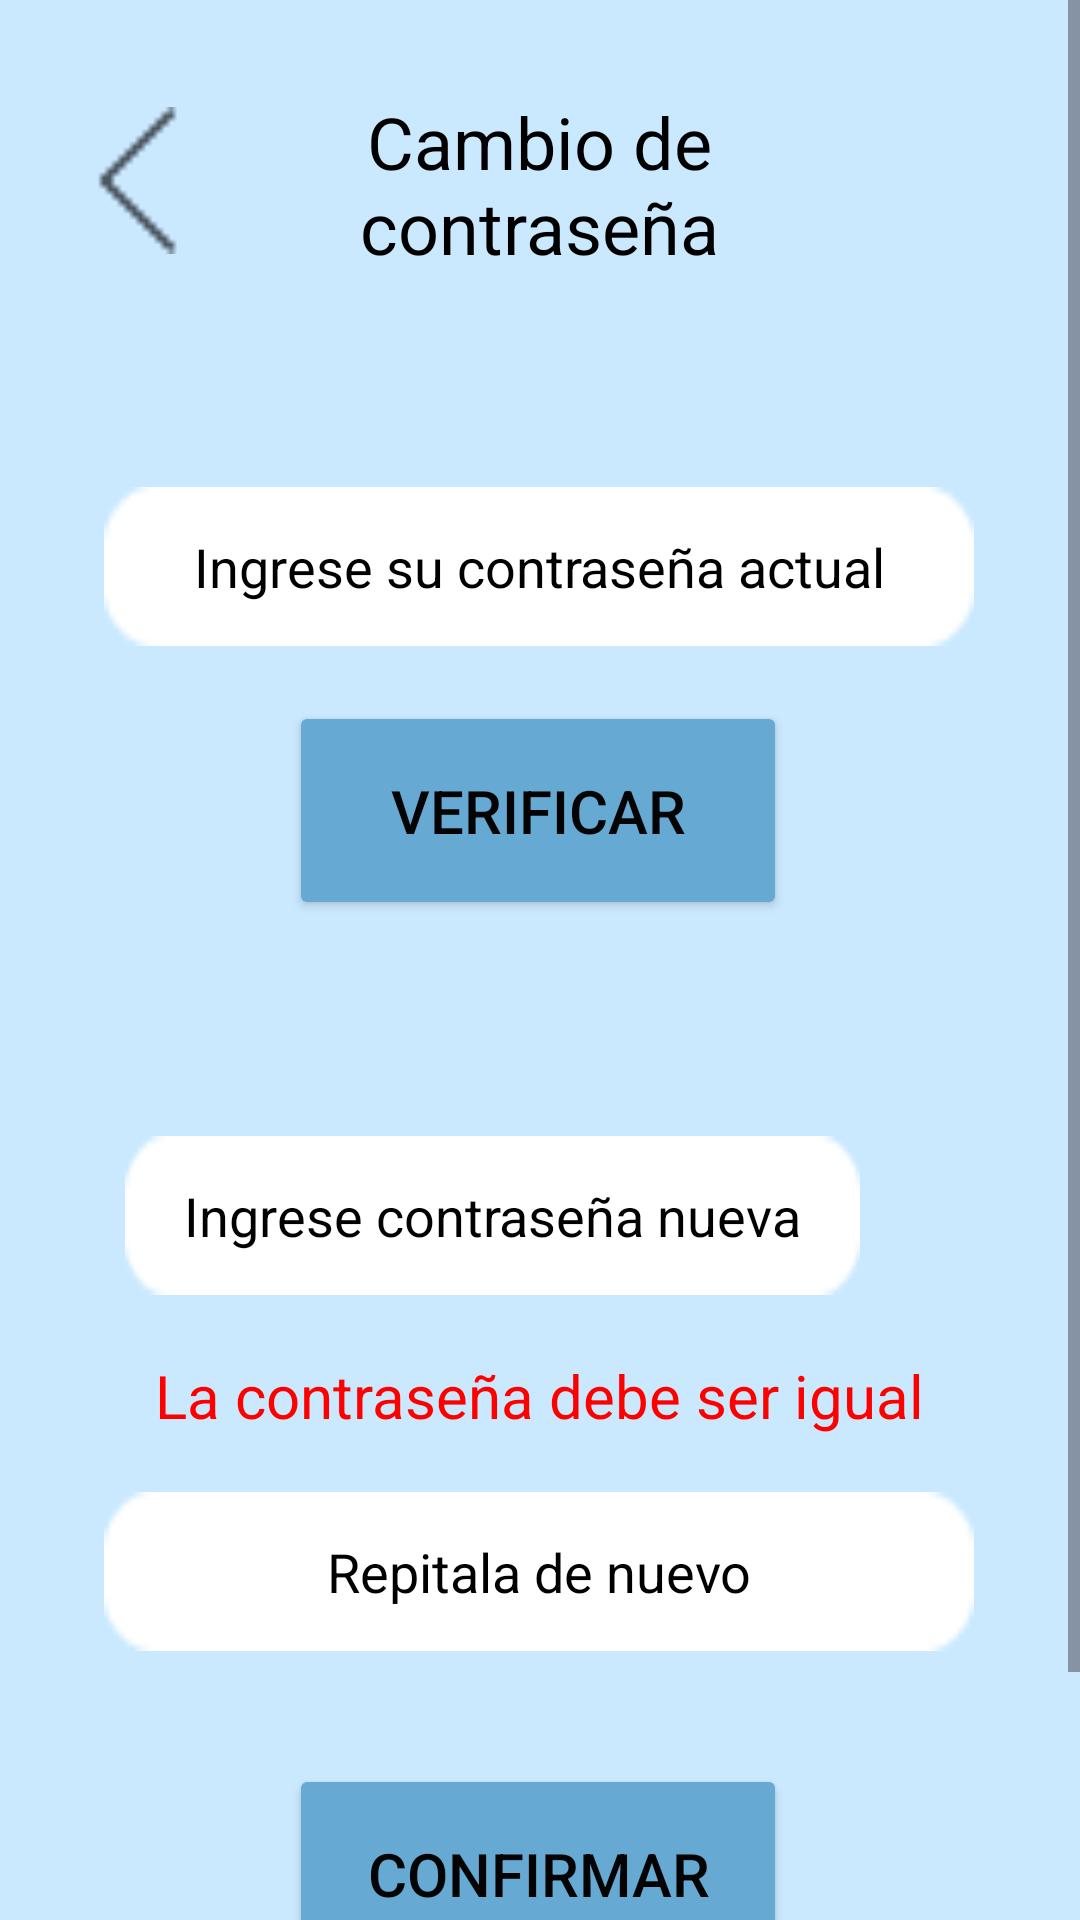

The Android layout XML behind this screen, and the referenced resources:
<!-- AndroidManifest.xml: application theme Theme.VetSoft -->
<!-- res/layout/activity_cambio_contra.xml -->
<?xml version="1.0" encoding="utf-8"?>
<androidx.constraintlayout.widget.ConstraintLayout xmlns:android="http://schemas.android.com/apk/res/android"
    xmlns:app="http://schemas.android.com/apk/res-auto"
    xmlns:tools="http://schemas.android.com/tools"
    android:layout_width="match_parent"
    android:layout_height="match_parent"
    android:background="#CAE9FF"
    tools:context=".Controlador.Recuperacion.CambioContra">

    <ScrollView
        android:layout_width="match_parent"
        android:layout_height="match_parent"
        app:layout_constraintBottom_toBottomOf="parent"
        app:layout_constraintEnd_toEndOf="parent"
        app:layout_constraintStart_toStartOf="parent"
        app:layout_constraintTop_toTopOf="parent">

        <LinearLayout
            android:layout_width="match_parent"
            android:layout_height="match_parent"
            android:orientation="vertical">

            <androidx.constraintlayout.widget.ConstraintLayout
                android:layout_width="match_parent"
                android:layout_height="735dp">

                <ImageButton
                    android:id="@+id/btnMirarCC"
                    android:layout_width="41dp"
                    android:layout_height="46dp"
                    android:background="@android:color/transparent"
                    android:scaleType="fitXY"
                    app:layout_constraintBottom_toBottomOf="parent"
                    app:layout_constraintEnd_toEndOf="parent"
                    app:layout_constraintHorizontal_bias="0.851"
                    app:layout_constraintStart_toStartOf="parent"
                    app:layout_constraintTop_toTopOf="parent"
                    app:layout_constraintVertical_bias="0.558"
                    app:srcCompat="@drawable/eye" />

                <Button
                    android:id="@+id/btnVerifCC"
                    android:layout_width="166dp"
                    android:layout_height="73dp"
                    android:backgroundTint="#66AAD4"
                    android:text="Verificar"
                    android:textColor="#040404"
                    android:textSize="20sp"
                    app:layout_constraintBottom_toBottomOf="parent"
                    app:layout_constraintEnd_toEndOf="parent"
                    app:layout_constraintHorizontal_bias="0.497"
                    app:layout_constraintStart_toStartOf="parent"
                    app:layout_constraintTop_toTopOf="parent"
                    app:layout_constraintVertical_bias="0.353" />

                <EditText
                    android:id="@+id/txtContraCC"
                    android:layout_width="290dp"
                    android:layout_height="53dp"
                    android:background="@drawable/editext"
                    android:elevation="5dp"
                    android:ems="10"
                    android:hint="Ingrese su contraseña actual"
                    android:inputType="text"
                    android:textAlignment="center"
                    android:textColor="#000000"
                    android:textColorHint="#000000"
                    app:layout_constraintBottom_toBottomOf="parent"
                    app:layout_constraintEnd_toEndOf="parent"
                    app:layout_constraintHorizontal_bias="0.495"
                    app:layout_constraintStart_toStartOf="parent"
                    app:layout_constraintTop_toTopOf="parent"
                    app:layout_constraintVertical_bias="0.238" />

                <EditText
                    android:id="@+id/txtContra2CC"
                    android:layout_width="290dp"
                    android:layout_height="53dp"
                    android:background="@drawable/editext"
                    android:elevation="5dp"
                    android:ems="10"
                    android:hint="Repitala de nuevo"
                    android:inputType="text|textPassword"
                    android:textAlignment="center"
                    android:textColor="#000000"
                    android:textColorHint="#000000"
                    app:layout_constraintBottom_toBottomOf="parent"
                    app:layout_constraintEnd_toEndOf="parent"
                    app:layout_constraintHorizontal_bias="0.495"
                    app:layout_constraintStart_toStartOf="parent"
                    app:layout_constraintTop_toTopOf="parent"
                    app:layout_constraintVertical_bias="0.729" />

                <TextView
                    android:id="@+id/txvAdvCC"
                    android:layout_width="282dp"
                    android:layout_height="37dp"
                    android:fontFamily="sans-serif"
                    android:text="La contraseña debe ser igual"
                    android:textAlignment="center"
                    android:textColor="#FF0000"
                    android:textSize="20sp"
                    app:layout_constraintBottom_toBottomOf="parent"
                    app:layout_constraintEnd_toEndOf="parent"
                    app:layout_constraintHorizontal_bias="0.496"
                    app:layout_constraintStart_toStartOf="parent"
                    app:layout_constraintTop_toTopOf="parent"
                    app:layout_constraintVertical_bias="0.647" />

                <EditText
                    android:id="@+id/txtContra1CC"
                    android:layout_width="245dp"
                    android:layout_height="53dp"
                    android:background="@drawable/editext"
                    android:elevation="5dp"
                    android:ems="10"
                    android:hint="Ingrese contraseña nueva"
                    android:inputType="text|textPassword"
                    android:textAlignment="center"
                    android:textColor="#000000"
                    android:textColorHint="#000000"
                    app:layout_constraintBottom_toBottomOf="parent"
                    app:layout_constraintEnd_toEndOf="parent"
                    app:layout_constraintHorizontal_bias="0.361"
                    app:layout_constraintStart_toStartOf="parent"
                    app:layout_constraintTop_toTopOf="parent"
                    app:layout_constraintVertical_bias="0.555" />

                <Button
                    android:id="@+id/btnConfirmCC"
                    android:layout_width="166dp"
                    android:layout_height="73dp"
                    android:backgroundTint="#66AAD4"
                    android:text="Confirmar"
                    android:textColor="#040404"
                    android:textSize="20sp"
                    app:layout_constraintBottom_toBottomOf="parent"
                    app:layout_constraintEnd_toEndOf="parent"
                    app:layout_constraintHorizontal_bias="0.497"
                    app:layout_constraintStart_toStartOf="parent"
                    app:layout_constraintTop_toTopOf="parent"
                    app:layout_constraintVertical_bias="0.888" />

                <ImageButton
                    android:id="@+id/btnVolverCC"
                    android:layout_width="49dp"
                    android:layout_height="49dp"
                    android:background="@android:color/transparent"
                    android:scaleType="fitXY"
                    app:layout_constraintBottom_toBottomOf="parent"
                    app:layout_constraintEnd_toEndOf="parent"
                    app:layout_constraintHorizontal_bias="0.069"
                    app:layout_constraintStart_toStartOf="parent"
                    app:layout_constraintTop_toTopOf="parent"
                    app:layout_constraintVertical_bias="0.052"
                    app:srcCompat="@drawable/flecha" />

                <TextView
                    android:id="@+id/txvCitasP15"
                    android:layout_width="220dp"
                    android:layout_height="78dp"
                    android:fontFamily="sans-serif"
                    android:text="Cambio de contraseña"
                    android:textAlignment="center"
                    android:textColor="@color/black"
                    android:textSize="24sp"
                    app:layout_constraintBottom_toBottomOf="parent"
                    app:layout_constraintEnd_toEndOf="parent"
                    app:layout_constraintHorizontal_bias="0.497"
                    app:layout_constraintStart_toStartOf="parent"
                    app:layout_constraintTop_toTopOf="parent"
                    app:layout_constraintVertical_bias="0.047" />

            </androidx.constraintlayout.widget.ConstraintLayout>

        </LinearLayout>
    </ScrollView>

</androidx.constraintlayout.widget.ConstraintLayout>
<!-- resources referenced by this layout -->
<resources>
  <color name="black">#FF000000</color>
  <!-- drawable editext: png bitmap (drawable, 439 bytes) -->
  <!-- drawable flecha: png bitmap (drawable, 178 bytes) -->
  <style name="Theme.VetSoft" parent="Base.Theme.VetSoft" />
  <style name="Base.Theme.VetSoft" parent="Theme.Material3.DayNight.NoActionBar">
          
          
      </style>
</resources>
